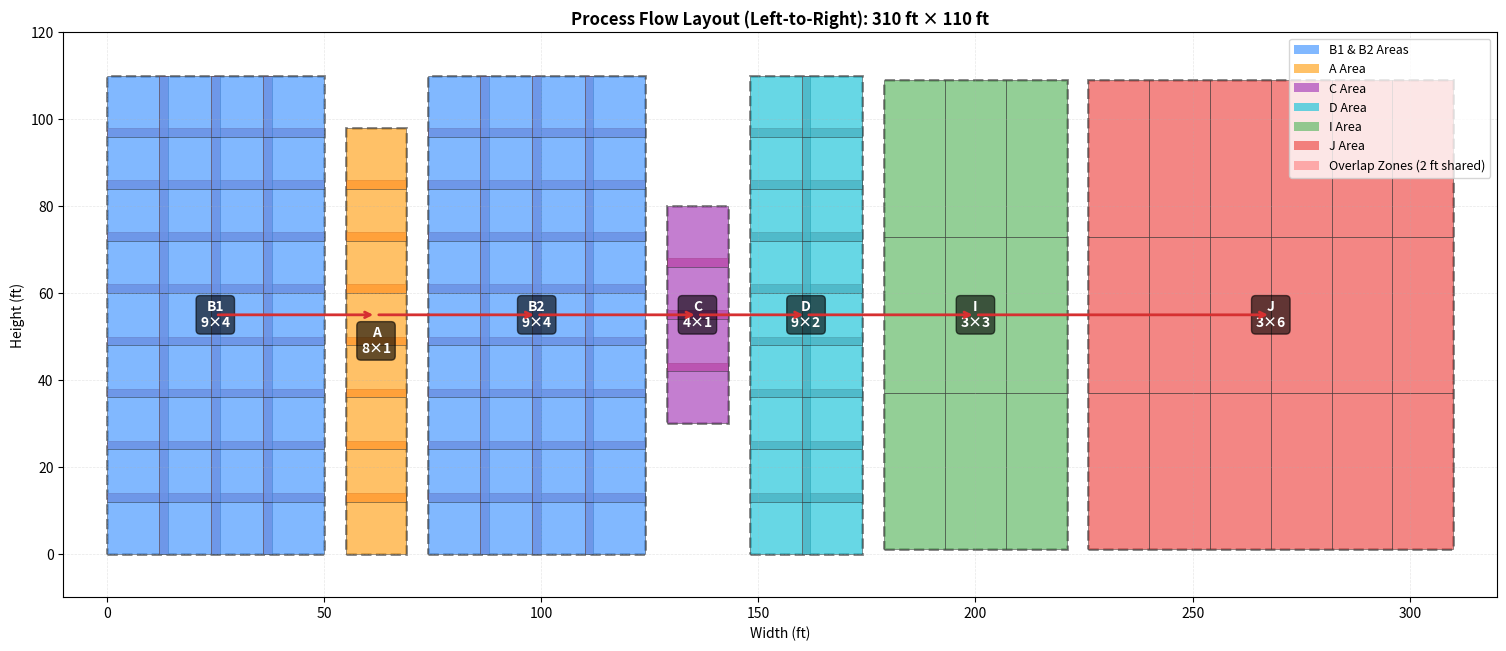

This figure's Python source: (Note: this script raises an exception after producing the figure.)
"""
Optimized Near-Square Layout Generator with Overlap Visualization
==================================================================
Creates a clean layout diagram showing:
1. Optimized 2D packing of all areas to approach square aspect ratio
2. Individual unit blocks within each area
3. Overlap zones (2 ft shared boundaries for ABCD) clearly color-coded
4. Process flow arrows B1 → A → B2 → C → D → I → J

Strategy:
- Try multiple 2D arrangements of the 7 areas
- For each arrangement, compute bounding box and aspect ratio
- Select arrangement closest to square (aspect ratio ~ 1.0)
- Draw each area with detailed unit blocks and overlap zones
"""

from pathlib import Path
import matplotlib.pyplot as plt
import matplotlib.patches as patches
from matplotlib.patches import Rectangle, FancyArrow
import numpy as np
from itertools import permutations
import csv

# Area data from areas_global_summary.csv
AREAS = {
    "B1": {"group": "ABCD", "count": 36, "rows": 9, "cols": 4, "eff_w": 50, "eff_h": 110},  # Changed to 4×9 vertical
    "A":  {"group": "ABCD", "count": 8,  "rows": 8, "cols": 1, "eff_w": 14, "eff_h": 110},  # Changed to 1×8 vertical
    "B2": {"group": "ABCD", "count": 36, "rows": 9, "cols": 4, "eff_w": 50, "eff_h": 110},  # Changed to 4×9 vertical
    "C":  {"group": "ABCD", "count": 4,  "rows": 4, "cols": 1, "eff_w": 14, "eff_h": 50},   # Changed to 1×4 vertical
    "D":  {"group": "ABCD", "count": 18, "rows": 9, "cols": 2, "eff_w": 26, "eff_h": 110},  # Keep 2×9 vertical
    "I":  {"group": "HIJ",  "count": 9,  "rows": 3, "cols": 3, "eff_w": 42, "eff_h": 108},
    "J":  {"group": "HIJ",  "count": 18, "rows": 3, "cols": 6, "eff_w": 84, "eff_h": 108},
}

PROCESS_ORDER = ["B1", "A", "B2", "C", "D", "I", "J"]
GAP = 5  # ft between areas

# Color scheme for each area
AREA_COLORS = {
    "B1": '#4c9aff',  # Blue
    "A":  '#ffa726',  # Orange
    "B2": '#4c9aff',  # Blue (same as B1)
    "C":  '#ab47bc',  # Purple
    "D":  '#26c6da',  # Cyan
    "I":  '#66bb6a',  # Green
    "J":  '#ef5350',  # Red
}

def try_left_to_right_packing(areas_order):
    """
    Arrange areas strictly left-to-right in process order.
    Center-align all areas vertically so arrows move straight across.
    Returns: (total_width, total_height, positions_dict, aspect_ratio)
    """
    positions = {}
    x_offset = 0
    max_height = 0
    
    # First pass: calculate max height
    for name in areas_order:
        area = AREAS[name]
        h = area["eff_h"]
        max_height = max(max_height, h)
    
    # Second pass: position areas with center alignment
    for name in areas_order:
        area = AREAS[name]
        w = area["eff_w"]
        h = area["eff_h"]
        
        # Center-align vertically (arrows at middle height)
        y_offset = (max_height - h) / 2
        
        positions[name] = {"x": x_offset, "y": y_offset}
        x_offset += w + GAP
    
    total_w = x_offset - GAP  # Remove last gap
    total_h = max_height
    aspect = max(total_w, total_h) / min(total_w, total_h) if min(total_w, total_h) > 0 else 999
    
    return total_w, total_h, positions, aspect

def find_best_layout():
    """
    Create left-to-right layout in process order.
    """
    w, h, pos, aspect = try_left_to_right_packing(PROCESS_ORDER)
    
    best_layout = {
        "width": w,
        "height": h,
        "positions": pos,
        "num_cols": len(PROCESS_ORDER),
        "aspect": aspect
    }
    
    return best_layout

def draw_block_with_overlaps(ax, x0, y0, rows, cols, group, area_name):
    """
    Draw individual unit blocks with overlap zones.
    For ABCD: 14x14 blocks with 2 ft overlap zones on internal boundaries ONLY
    For HIJ: 14x36 blocks with no overlap
    
    Note: Overlaps only occur WITHIN each area between adjacent blocks,
    NOT between different areas/sections.
    """
    unit_w = 14
    unit_h = 14 if group == "ABCD" else 36
    share = 2 if group == "ABCD" else 0
    
    # Colors - unique per area
    block_color = AREA_COLORS[area_name]
    overlap_color = '#ff6b6b'
    edge_color = '#333333'
    
    # Draw area boundary box (no overlap between areas)
    area_w = cols * unit_w - (cols - 1) * share if share > 0 else cols * unit_w
    area_h = rows * unit_h - (rows - 1) * share if share > 0 else rows * unit_h
    
    boundary = Rectangle((x0, y0), area_w, area_h,
                         facecolor='none',
                         edgecolor='black',
                         linewidth=2,
                         linestyle='--',
                         alpha=0.5)
    ax.add_patch(boundary)
    
    for r in range(rows):
        for c in range(cols):
            # Block position with sharing applied between blocks within same area
            if share > 0:
                bx = x0 + c * (unit_w - share)
                by = y0 + r * (unit_h - share)
            else:
                bx = x0 + c * unit_w
                by = y0 + r * unit_h
            
            # Draw main block
            block = Rectangle((bx, by), unit_w, unit_h, 
                            facecolor=block_color, 
                            edgecolor=edge_color, 
                            linewidth=0.5, 
                            alpha=0.7)
            ax.add_patch(block)
            
            # Draw overlap zones (only for ABCD and only INTERNAL to the area)
            if share > 0:
                # Right overlap (if not last column) - internal to area only
                if c < cols - 1:
                    overlap = Rectangle((bx + unit_w - share, by), share, unit_h,
                                      facecolor=overlap_color, alpha=0.5, 
                                      edgecolor='none')
                    ax.add_patch(overlap)
                
                # Top overlap (if not last row) - internal to area only
                if r < rows - 1:
                    overlap = Rectangle((bx, by + unit_h - share), unit_w, share,
                                      facecolor=overlap_color, alpha=0.5,
                                      edgecolor='none')
                    ax.add_patch(overlap)
                
                # Corner overlap (if not last row and not last column) - internal only
                if r < rows - 1 and c < cols - 1:
                    overlap = Rectangle((bx + unit_w - share, by + unit_h - share), 
                                      share, share,
                                      facecolor=overlap_color, alpha=0.7,
                                      edgecolor='none')
                    ax.add_patch(overlap)
    
    # Area label at center of effective area
    cx = x0 + area_w / 2
    cy = y0 + area_h / 2
    ax.text(cx, cy, f"{area_name}\n{rows}×{cols}", 
           ha='center', va='center', fontsize=10, 
           fontweight='bold', color='white',
           bbox=dict(boxstyle='round,pad=0.3', facecolor='black', alpha=0.6))

def draw_flow_arrows(ax, layout):
    """Draw arrows showing process flow"""
    positions = layout["positions"]
    arrow_color = '#d63031'
    
    for i in range(len(PROCESS_ORDER) - 1):
        from_area = PROCESS_ORDER[i]
        to_area = PROCESS_ORDER[i + 1]
        
        from_data = AREAS[from_area]
        to_data = AREAS[to_area]
        
        from_pos = positions[from_area]
        to_pos = positions[to_area]
        
        # Arrow from center of from_area to center of to_area
        from_x = from_pos["x"] + from_data["eff_w"] / 2
        from_y = from_pos["y"] + from_data["eff_h"] / 2
        to_x = to_pos["x"] + to_data["eff_w"] / 2
        to_y = to_pos["y"] + to_data["eff_h"] / 2
        
        ax.annotate('', xy=(to_x, to_y), xytext=(from_x, from_y),
                   arrowprops=dict(arrowstyle='->', lw=2, color=arrow_color))

def create_layout_diagram():
    """Main function to create the optimized layout diagram"""
    
    # Find best layout
    print("Creating optimized left-to-right layout...")
    print("  - All areas center-aligned vertically for straight arrows")
    print("  - No overlap between different areas (GAP = 5 ft)")
    print("  - Overlap zones only within each area's internal blocks")
    layout = find_best_layout()
    
    print(f"\nLayout configuration:")
    print(f"  Arrangement: Left-to-right in process order")
    print(f"  Dimensions: {layout['width']:.1f} ft × {layout['height']:.1f} ft")
    print(f"  Total footprint: {layout['width'] * layout['height']:.0f} ft²")
    print(f"  Actual area used: 33,600 ft²")
    print(f"  Space efficiency: {33600 / (layout['width'] * layout['height']) * 100:.1f}%")
    
    # Create figure
    fig_w = layout['width'] / 15
    fig_h = layout['height'] / 15
    fig, ax = plt.subplots(figsize=(fig_w, fig_h))
    
    # Draw each area with blocks and overlaps
    for area_name in PROCESS_ORDER:
        area = AREAS[area_name]
        pos = layout["positions"][area_name]
        
        draw_block_with_overlaps(
            ax, pos["x"], pos["y"],
            area["rows"], area["cols"],
            area["group"], area_name
        )
    
    # Draw flow arrows
    draw_flow_arrows(ax, layout)
    
    # Add legend
    legend_elements = [
        patches.Patch(facecolor=AREA_COLORS['B1'], alpha=0.7, label='B1 & B2 Areas'),
        patches.Patch(facecolor=AREA_COLORS['A'], alpha=0.7, label='A Area'),
        patches.Patch(facecolor=AREA_COLORS['C'], alpha=0.7, label='C Area'),
        patches.Patch(facecolor=AREA_COLORS['D'], alpha=0.7, label='D Area'),
        patches.Patch(facecolor=AREA_COLORS['I'], alpha=0.7, label='I Area'),
        patches.Patch(facecolor=AREA_COLORS['J'], alpha=0.7, label='J Area'),
        patches.Patch(facecolor='#ff6b6b', alpha=0.5, label='Overlap Zones (2 ft shared)'),
    ]
    ax.legend(handles=legend_elements, loc='upper right', fontsize=9)
    
    # Set axis properties
    ax.set_xlim(-10, layout['width'] + 10)
    ax.set_ylim(-10, layout['height'] + 10)
    ax.set_aspect('equal')
    ax.set_xlabel('Width (ft)', fontsize=10)
    ax.set_ylabel('Height (ft)', fontsize=10)
    ax.set_title(f'Process Flow Layout (Left-to-Right): {layout["width"]:.0f} ft × {layout["height"]:.0f} ft', 
                fontsize=12, fontweight='bold')
    ax.grid(True, alpha=0.3, linestyle='--', linewidth=0.5)
    
    # Save
    output_path = Path(__file__).parent / 'Optimized_Layout_with_Overlaps.png'
    fig.savefig(output_path, dpi=300, bbox_inches='tight')
    plt.close(fig)
    
    # Save layout data
    csv_path = Path(__file__).parent / 'Optimized_Layout_Summary.csv'
    with open(csv_path, 'w', newline='') as f:
        writer = csv.writer(f)
        writer.writerow(['Area', 'X_ft', 'Y_ft', 'Width_ft', 'Height_ft', 'Rows', 'Cols', 'Blocks'])
        for area_name in PROCESS_ORDER:
            area = AREAS[area_name]
            pos = layout["positions"][area_name]
            writer.writerow([
                area_name,
                f"{pos['x']:.1f}",
                f"{pos['y']:.1f}",
                f"{area['eff_w']:.1f}",
                f"{area['eff_h']:.1f}",
                area['rows'],
                area['cols'],
                area['count']
            ])
    
    print(f"\nOutput saved to:")
    print(f"  {output_path}")
    print(f"  {csv_path}")
    
    return output_path, layout

if __name__ == '__main__':
    create_layout_diagram()
